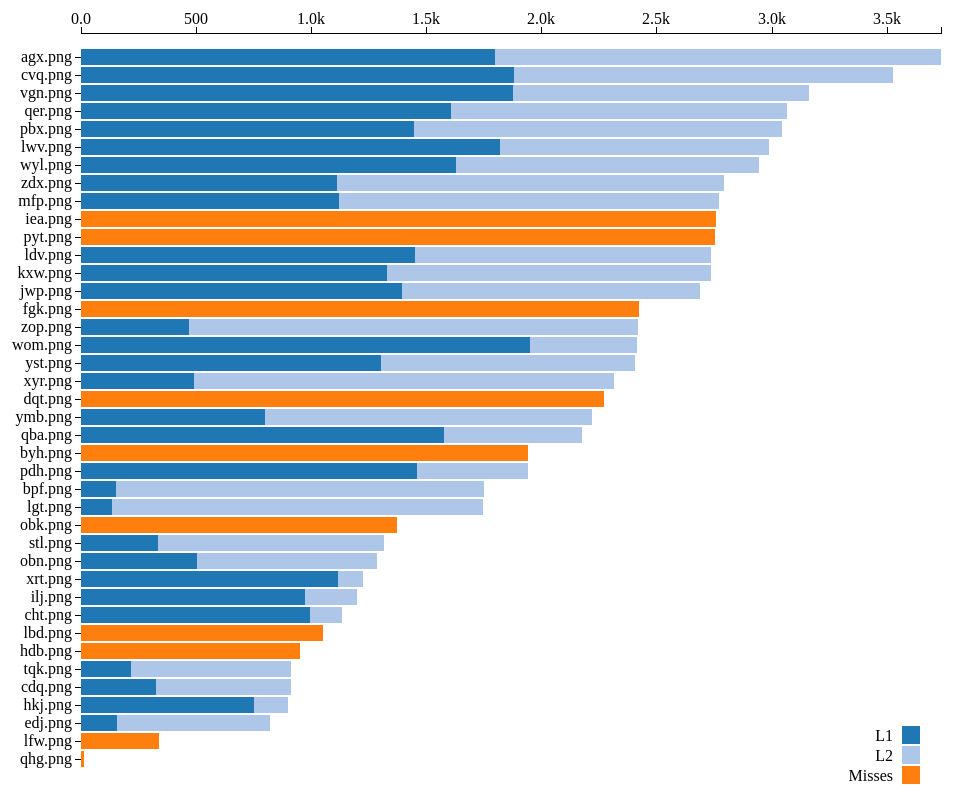
D3 v3 page, settled after 480 driven frames (8 s of simulated time); the page loaded 1 data file(s).


// ── js/application.js
var margin = { top: 30, right: 20, bottom: 20, left: 80 },
    width = 960 - margin.left - margin.right,
    height = 800 - margin.top - margin.bottom;

var x = d3.scale.linear()
  .rangeRound( [ 0, width ] );

var y = d3.scale.ordinal()
  .rangeRoundBands( [ height, 0 ], 0.1 );

var color = d3.scale.category20();

var xAxis = d3.svg.axis()
    .scale( x )
    .orient( "top" )
    .tickFormat( d3.format( ".2s" ) );

var yAxis = d3.svg.axis()
    .scale( y )
    .orient( "left" );

var svg = d3.select( "svg" )
    .attr( "width", width + margin.left + margin.right )
    .attr( "height", height + margin.top + margin.bottom )
  .append( "g" )
    .attr( "transform", "translate(" + margin.left + "," + margin.top + ")" );

var updateLead = function() {
  d3.select( ".lead" )
    .html( function() {
      return Math.random() > 0.001 ? "Less is more." : "My way, or fuck you!";
    } );
};

var updateSuggestions = function( toAdd, toRemove ) {
  d3.select( ".to-add" )
    .selectAll( "li" )
      .data( toAdd )
    .enter()
      .append( "li" )
      .html( function( d ) { return d.File; } );

  d3.select( ".to-remove" )
    .selectAll( "li" )
      .data( toRemove )
    .enter()
      .append( "li" )
      .html( function( d ) { return d.File; } );
};

d3.csv( "data/tibor-mock.csv?" + Math.floor( 1000 * Math.random() ), function( error, data ) {
  color.domain( d3.keys( data[0] ).filter( function( key ) {
    return key !== "File";
  } ) );

  data.forEach( function( d ) {
    var x0 = 0;

    d.hits = color.domain().map( function( name ) {
      return { "name": name, "x0": x0, "x1": x0 += +d[name] };
    } );

    d.total = d.hits[d.hits.length - 1].x1;
  } );

  data.sort( function( a, b ) { return a.total - b.total; } );

  var totals = data.map( function( d ) { return d.total; } ),
      median = d3.median( totals ),
      toAdd = data.filter( function( d ) { return d.total > median && d.L1 == 0; } ),
      toRemove = data.filter( function( d ) { return d.total < median && d.L1 > 0; } );

  updateSuggestions( toAdd, toRemove );
  updateLead();

  x.domain( [ 0, d3.max( totals ) ] );
  y.domain( data.map( function( d ) { return d.File; } ) );

  svg.append( "g" )
      .attr( "class", "x axis" )
      .call( xAxis );

  svg.append( "g" )
      .attr( "class", "y axis" )
      .call( yAxis )
    .append( "text" )
      .attr( "transform", "rotate(-90)" )
      .attr( "y", 6 )
      .attr( "dy", ".71em" )
      .style( "text-anchor", "end" );

  var file = svg.selectAll( ".file" )
      .data( data )
    .enter().append( "g" )
      .attr( "class", "g" )
      .attr( "transform", function( d ) { return "translate(0, " + y( d.File ) + ")"; } );

  file.selectAll( "rect" )
      .data( function( d ) { return d.hits; } )
    .enter().append( "rect" )
      .attr( "height", y.rangeBand() )
      .attr( "x", function( d ) { return x( d.x0 ); } )
      .attr( "width", function( d ) { return x( d.x1 ) - x( d.x0 ); } )
      .style( "fill", function( d ) { return color( d.name ); } );

  var legend = svg.selectAll( ".legend" )
      .data( color.domain().slice() )
    .enter().append( "g" )
      .attr( "class", "legend" )
      .attr( "transform", function( d, i ) { return "translate(0," + i * 20 + ")"; } );

  legend.append( "rect" )
      .attr( "x", width - 39 )
      .attr( "y", height - 57 )
      .attr( "width", 18 )
      .attr( "height", 18 )
      .style( "fill", color );

  legend.append( "text" )
      .attr( "x", width - 48 )
      .attr( "y", height - 48 )
      .attr( "dy", ".35em" )
      .style( "text-anchor", "end" )
      .text( function( d ) { return d; } );

} );


### data: data/tibor-mock.csv
File, L1, L2, Misses
hdb.png, 0, 0, 951
xrt.png, 1118, 107, 0
zop.png, 467, 1953, 0
obn.png, 505, 782, 0
qhg.png, 0, 0, 14
lwv.png, 1822, 1165, 0
pdh.png, 1458, 483, 0
yst.png, 1304, 1102, 0
agx.png, 1799, 1937, 0
xyr.png, 490, 1824, 0
cdq.png, 324, 587, 0
kxw.png, 1331, 1404, 0
wom.png, 1950, 467, 0
bpf.png, 151, 1599, 0
lgt.png, 133, 1613, 0
ilj.png, 972, 225, 0
ldv.png, 1453, 1286, 0
stl.png, 334, 982, 0
mfp.png, 1120, 1650, 0
qba.png, 1577, 601, 0
lbd.png, 0, 0, 1051
qer.png, 1609, 1457, 0
iea.png, 0, 0, 2760
ymb.png, 800, 1422, 0
wyl.png, 1629, 1317, 0
zdx.png, 1110, 1684, 0
cht.png, 993, 139, 0
obk.png, 0, 0, 1373
lfw.png, 0, 0, 338
pyt.png, 0, 0, 2755
fgk.png, 0, 0, 2426
vgn.png, 1877, 1285, 0
byh.png, 0, 0, 1942
tqk.png, 216, 697, 0
jwp.png, 1395, 1293, 0
dqt.png, 0, 0, 2272
pbx.png, 1446, 1600, 0
cvq.png, 1879, 1647, 0
hkj.png, 751, 149, 0
edj.png, 156, 664, 0